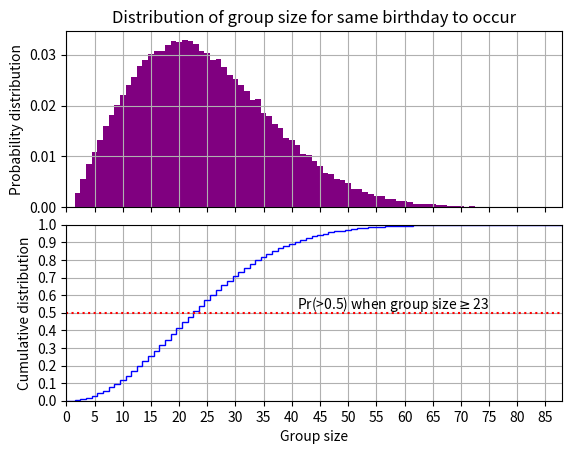

Write the Python code that produced this figure.
import numpy as np
import matplotlib.pyplot as plt
%matplotlib

sims = 100000
grpsize = []
rng = np.random.default_rng()

for i in range(sims):
    BD = []
    sameBD = 0
    while sameBD==0:
        newBD = rng.integers(1, 366)
        BD.append(newBD)
        uniq = set(BD)
        sameBD = len(BD)-len(uniq)
    grpsize.append(len(BD))

Max = max(grpsize)+1

fig,(ax1, ax2) = plt.subplots(2,1)
bins = np.arange(0, Max)-0.5
prob, a1, a2 = ax1.hist(grpsize, bins, 
               density=True, color='purple')
ax1.set_ylabel('Probability distribution')
ax1.set_title('Distribution of group size for'
              ' same birthday to occur')

plt.subplots_adjust(hspace=0.1)
plt.setp(ax1.get_xticklabels(), visible=False)

cprob, b1, b2 = ax2.hist(grpsize, bins, 
                density=True, cumulative=True,
                histtype='step', color = 'b')
ax2.set_ylabel('Cumulative distribution')
ax2.set_yticks(np.arange(0,1.01,0.1))
ax2.set_ylim([0,1])
ax2.set_xlabel('Group size')

ax2.axhline(y=0.5, color='r', linestyle=':')
ans = np.searchsorted(cprob, 0.5)
ax2.text(41, 0.52, 'Pr(>0.5) when group size'
                   r'$\geq$' f'{ans}')
people = np.arange(1,101)

for X in [ax1,ax2]:
    X.set_xticks(range(0,Max,5))
    X.set_xlim(0,Max-2)
    X.grid()

plt.show()